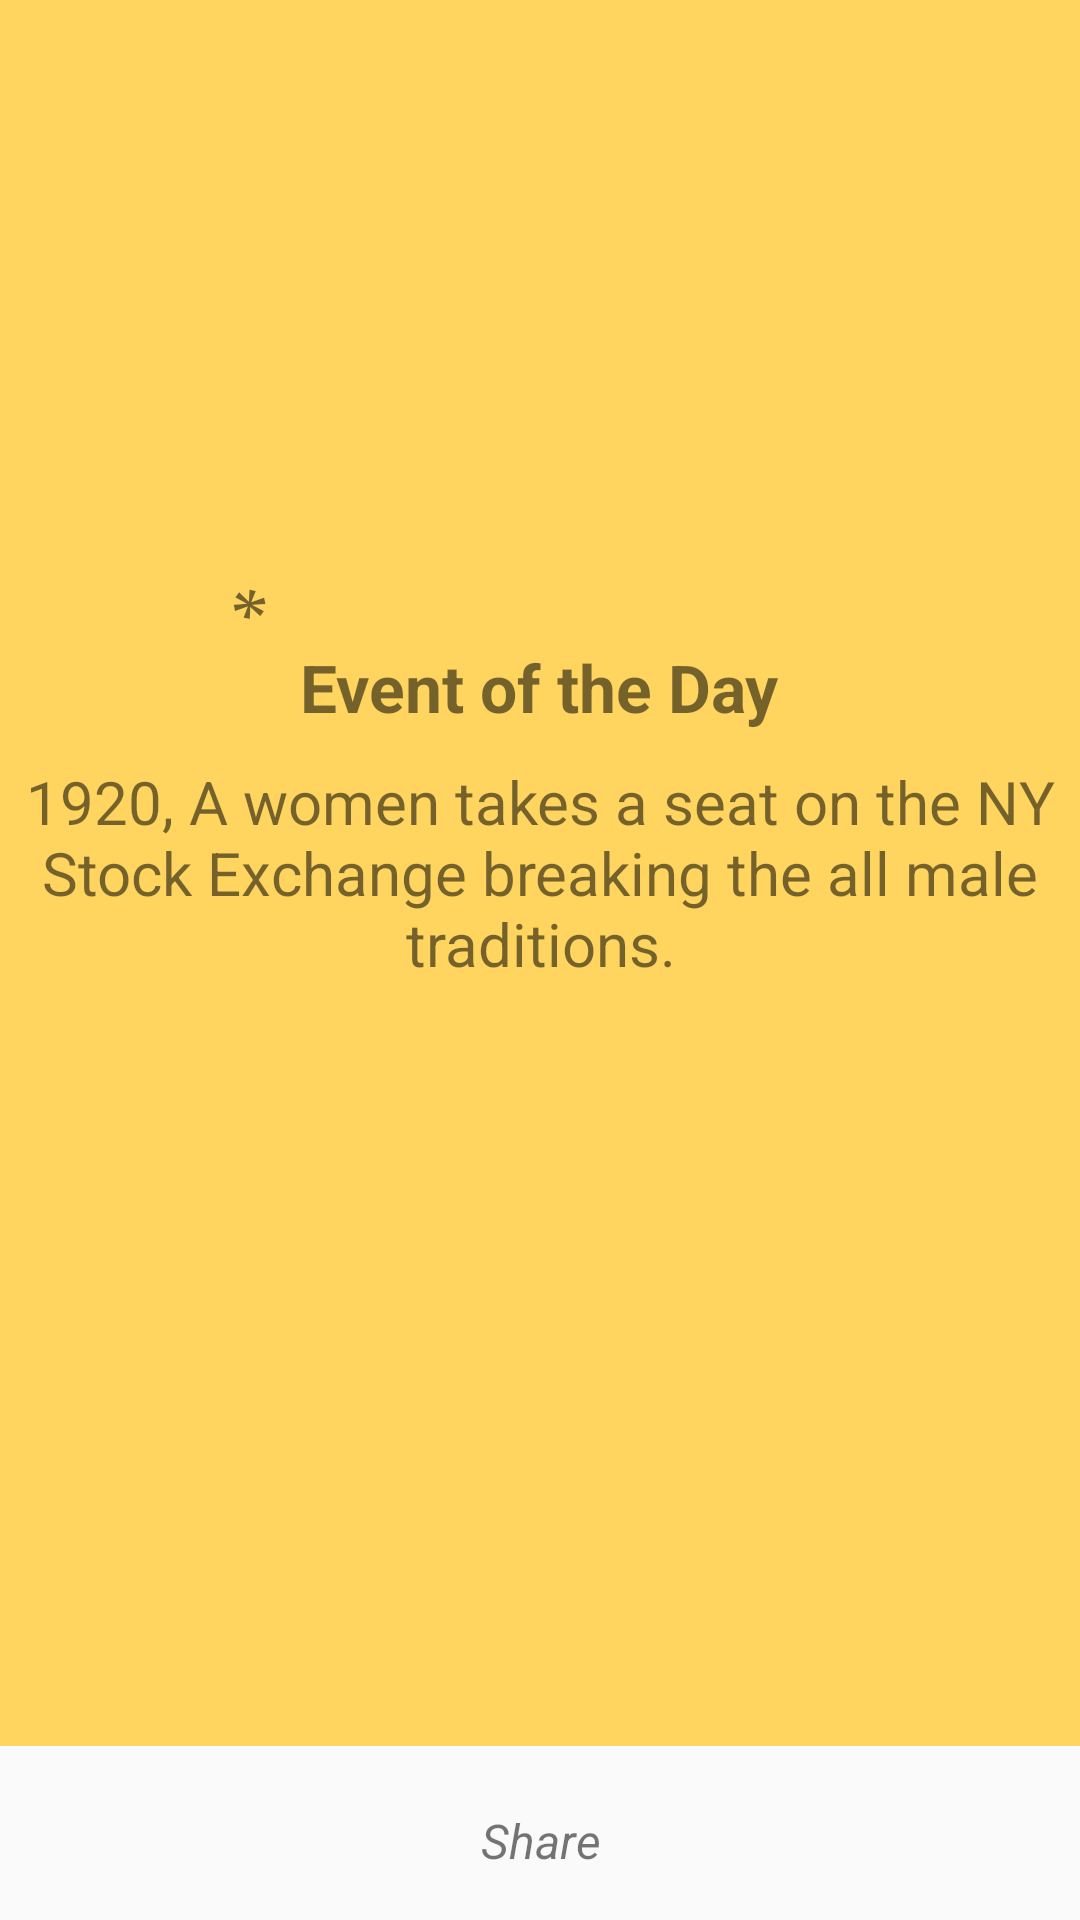

Reconstruct the res/layout file that produces this screen, plus the resources it refers to.
<!-- AndroidManifest.xml: application theme AppTheme -->
<!-- res/layout/activity_daily_event.xml -->
<?xml version="1.0" encoding="utf-8"?>
<LinearLayout
    xmlns:android="http://schemas.android.com/apk/res/android"
    xmlns:tools="http://schemas.android.com/tools"
    android:orientation="vertical"
    android:layout_width="match_parent"
    android:layout_height="match_parent"
    tools:context="com.treuddm.AppyNews.Daily.DailyQuote">

    <RelativeLayout
        android:layout_width="match_parent"
        android:layout_height="match_parent"
        android:background="@color/daily_event_background"
        android:orientation="vertical"
        android:layout_weight="0.05">

        <TextView
            android:layout_width="25dp"
            android:layout_height="25dp"
            android:text='*'
            android:textSize="25sp"
            android:textStyle="italic"
            android:layout_gravity="center"
            android:id="@+id/textView2"
            android:typeface="serif"
            android:layout_above="@+id/tvEventHead"
            android:layout_toLeftOf="@+id/tvEventHead"
            android:layout_toStartOf="@+id/tvEventHead"/>

        <TextView
            android:layout_width="wrap_content"
            android:layout_height="wrap_content"
            android:textSize="22dp"
            android:textStyle="bold"
            android:layout_centerHorizontal="true"
            android:id="@+id/tvEventHead"
            android:text="Event of the Day"
            android:paddingBottom="10dp"
            android:layout_above="@+id/tvEventDetail"
            android:gravity="center"
            android:layout_gravity="center"

            />

        <TextView
            android:id="@+id/tvEventDetail"
            android:layout_width="match_parent"
            android:layout_height="wrap_content"
            android:layout_weight="0.7"
            android:gravity="center"
            android:textSize="20dp"
            android:text="1920, A women takes a seat on the NY Stock Exchange breaking the all male traditions."
            android:layout_centerVertical="true"
            android:layout_alignParentLeft="true"
            android:layout_alignParentStart="true"/>


        <ImageView
            android:layout_width="45dp"
            android:layout_height="45dp"
            android:id="@+id/ivClose"
            android:src="@drawable/close_icon"
            android:layout_alignParentTop="true"
            android:layout_alignParentRight="true"
            android:layout_alignParentEnd="true"/>

    </RelativeLayout>


    <LinearLayout
        android:layout_width="match_parent"
        android:layout_height="match_parent"
        android:layout_weight="0.5">

        <TextView
            android:layout_width="match_parent"
            android:layout_height="wrap_content"
            android:id="@+id/tvDailyEventShare"
            android:paddingTop="5dp"
            android:textSize="16dp"
            android:layout_gravity="center"
            android:gravity="center"
            android:text="Share"
            android:textStyle="italic"/>

    </LinearLayout>




</LinearLayout>
<!-- resources referenced by this layout -->
<resources>
  <color name="daily_event_background">#ffd55f</color>
  <style name="AppTheme" parent="Theme.AppCompat.Light.DarkActionBar">
          
          <item name="colorPrimary">@color/colorPrimary</item>
          <item name="colorPrimaryDark">@color/colorPrimaryDark</item>
          <item name="colorAccent">@color/colorAccent</item>
      </style>
  <color name="colorPrimary">#00ADD7</color>
  <color name="colorPrimaryDark">#008cae</color>
  <color name="colorAccent">#FF4081</color>
</resources>
